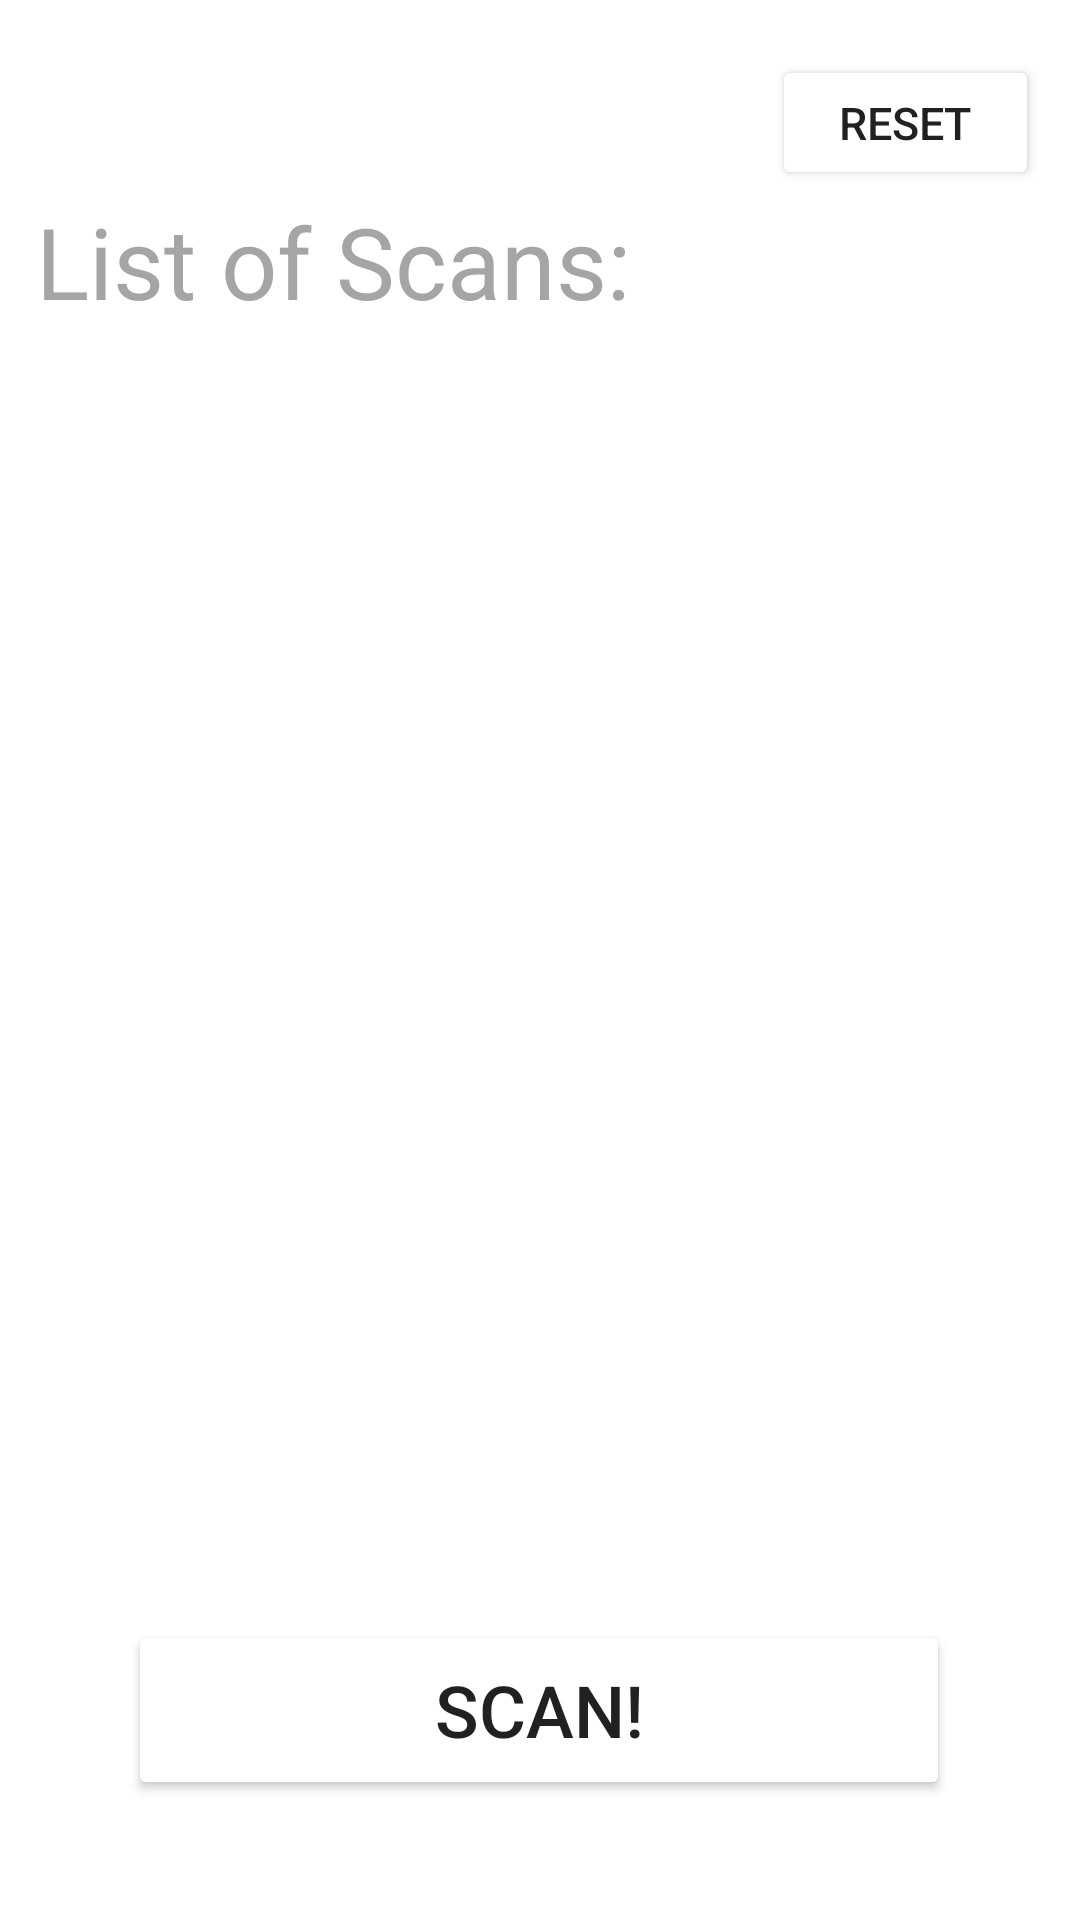

This screen was rendered from an Android layout file. Write that file and the resources it references.
<!-- AndroidManifest.xml: application theme Theme.Miniprojekt -->
<!-- res/layout/activity_info_screen.xml -->
<?xml version="1.0" encoding="utf-8"?>
<androidx.constraintlayout.widget.ConstraintLayout xmlns:android="http://schemas.android.com/apk/res/android"
    xmlns:app="http://schemas.android.com/apk/res-auto"
    xmlns:tools="http://schemas.android.com/tools"
    android:layout_width="match_parent"
    android:layout_height="match_parent"
    tools:context=".InfoScreen">

    <TextView
        android:id="@+id/textView"
        android:layout_width="wrap_content"
        android:layout_height="wrap_content"
        android:text="List of Scans:"
        android:textSize="16pt"
        android:textColor="@color/dark_grey"
        app:layout_constraintBottom_toBottomOf="parent"
        app:layout_constraintEnd_toEndOf="parent"
        app:layout_constraintHorizontal_bias="0.075"
        app:layout_constraintStart_toStartOf="parent"
        app:layout_constraintTop_toTopOf="parent"
        app:layout_constraintVertical_bias="0.109" />

    <Button
        android:id="@+id/button"
        android:layout_width="274dp"
        android:layout_height="60dp"
        android:backgroundTint="@android:color/holo_blue_light"
        android:backgroundTintMode="add"
        android:onClick="sendMessage"
        android:text="SCAN!"
        android:textSize="24dp"
        app:layout_constraintBottom_toBottomOf="parent"
        app:layout_constraintEnd_toEndOf="parent"
        app:layout_constraintHorizontal_bias="0.496"
        app:layout_constraintStart_toStartOf="parent"
        app:layout_constraintTop_toTopOf="parent"
        app:layout_constraintVertical_bias="0.931" />

    <ListView
        android:id="@+id/listView"
        android:layout_width="365dp"
        android:layout_height="437dp"
        app:layout_constraintBottom_toBottomOf="parent"
        app:layout_constraintEnd_toEndOf="parent"
        app:layout_constraintHorizontal_bias="0.347"
        app:layout_constraintStart_toStartOf="parent"
        app:layout_constraintTop_toTopOf="parent"
        app:layout_constraintVertical_bias="0.589" />

    <Button
        android:id="@+id/button3"
        android:layout_width="89dp"
        android:layout_height="45dp"
        android:backgroundTint="@android:color/holo_red_light"
        android:backgroundTintMode="add"
        android:onClick="sendMessage2"
        android:text="RESET"
        android:textSize="15dp"
        app:layout_constraintBottom_toBottomOf="parent"
        app:layout_constraintEnd_toEndOf="parent"
        app:layout_constraintHorizontal_bias="0.95"
        app:layout_constraintStart_toStartOf="parent"
        app:layout_constraintTop_toTopOf="parent"
        app:layout_constraintVertical_bias="0.031" />

</androidx.constraintlayout.widget.ConstraintLayout>
<!-- resources referenced by this layout -->
<resources>
  <color name="dark_grey">#A5A5A5</color>
  <style name="Theme.Miniprojekt" parent="Theme.MaterialComponents.DayNight.DarkActionBar">
          
          <item name="colorPrimary">@color/purple_500</item>
          <item name="colorPrimaryVariant">@color/purple_700</item>
          <item name="colorOnPrimary">@color/white</item>
          
          <item name="colorSecondary">@color/teal_200</item>
          <item name="colorSecondaryVariant">@color/teal_700</item>
          <item name="colorOnSecondary">@color/black</item>
          
          <item name="android:statusBarColor" tools:targetApi="l">?attr/colorPrimaryVariant</item>
          
      </style>
  <color name="purple_500">#FF6200EE</color>
  <color name="purple_700">#FF3700B3</color>
  <color name="white">#FFFFFFFF</color>
  <color name="teal_200">#FF03DAC5</color>
  <color name="teal_700">#FF018786</color>
  <color name="black">#FF000000</color>
</resources>
